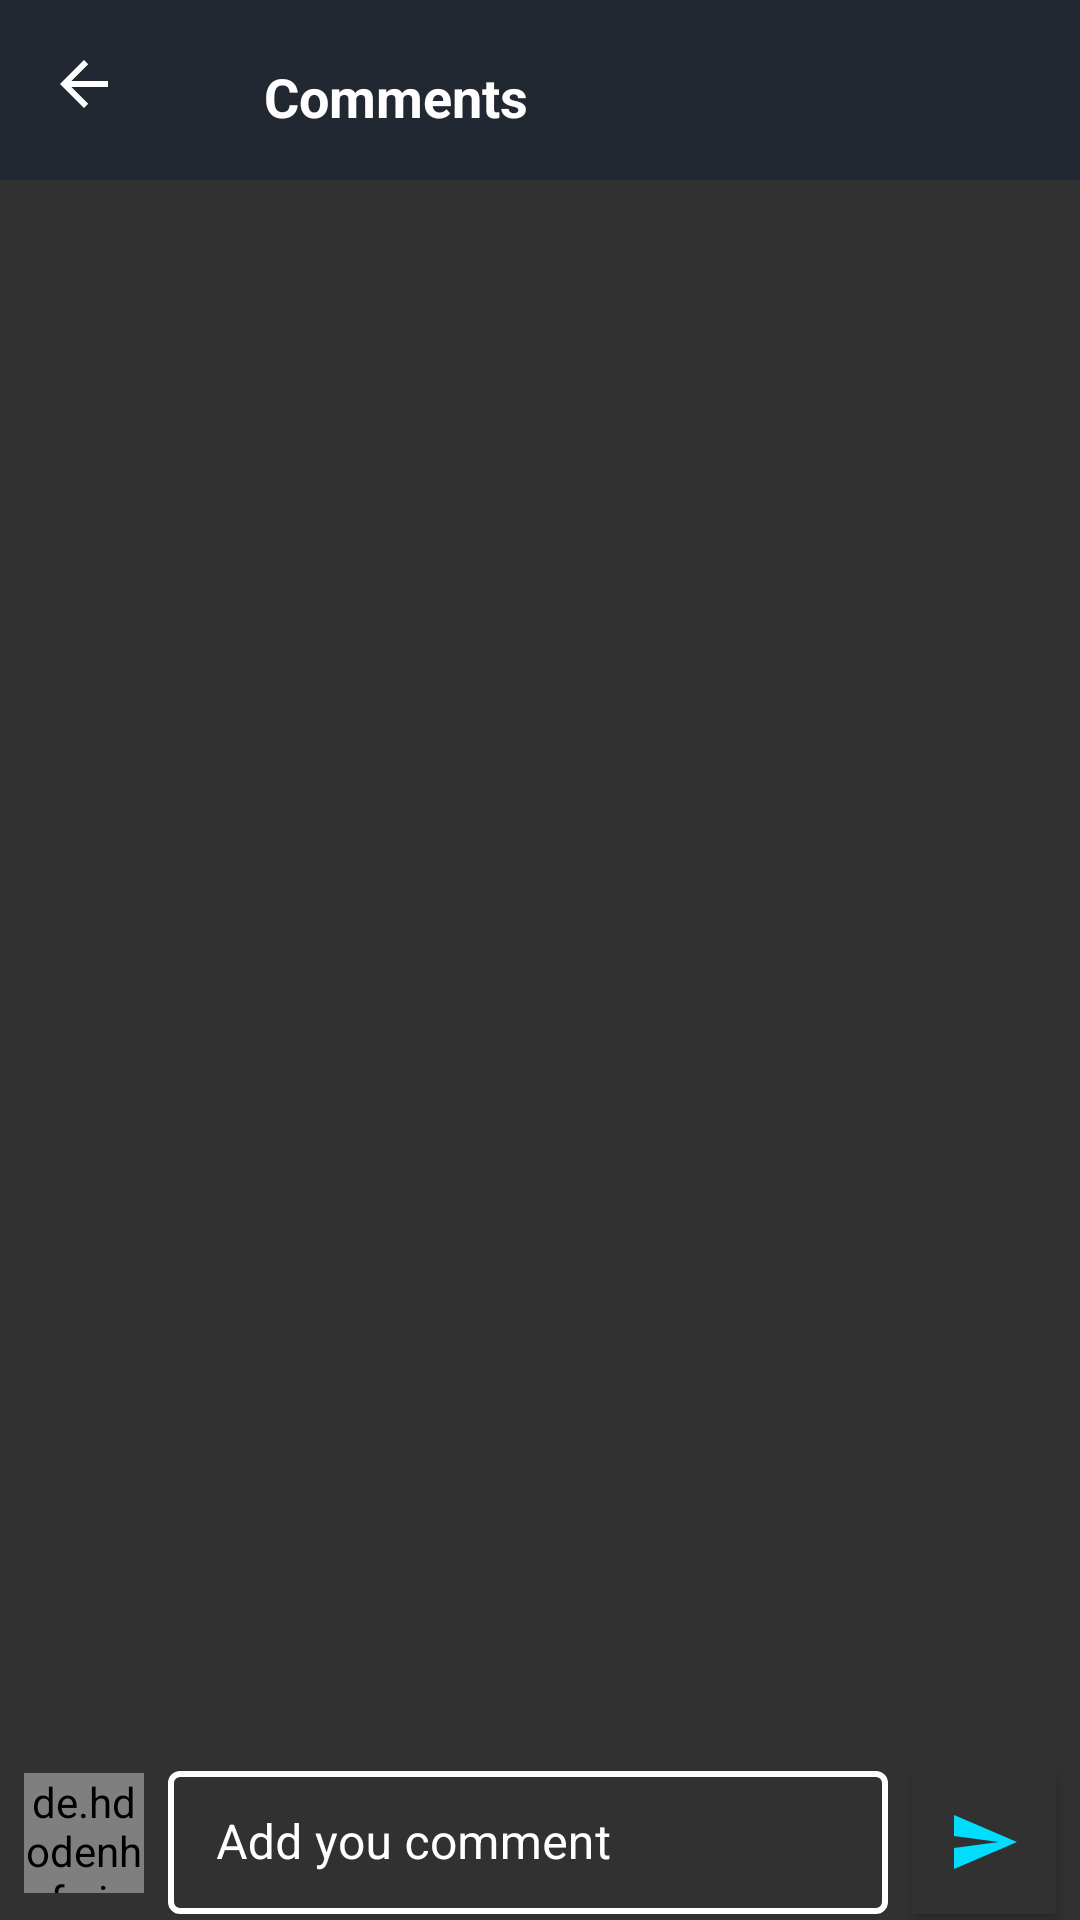

This screen was rendered from an Android layout file. Write that file and the resources it references.
<!-- AndroidManifest.xml: activity theme AppTheme.NoActionBar -->
<!-- res/layout/activity_comment.xml -->
<?xml version="1.0" encoding="utf-8"?>
<androidx.constraintlayout.widget.ConstraintLayout xmlns:android="http://schemas.android.com/apk/res/android"
    xmlns:app="http://schemas.android.com/apk/res-auto"
    xmlns:tools="http://schemas.android.com/tools"
    android:layout_width="match_parent"
    android:layout_height="match_parent"
    android:background="#313131"
    tools:context=".CommentActivity">

    <androidx.appcompat.widget.Toolbar
        android:id="@+id/toolbarComments"
        android:layout_width="match_parent"
        android:layout_height="60dp"
        app:contentInsetStart="0dp"
        android:background="#222831"
        app:layout_constraintEnd_toEndOf="parent"
        app:layout_constraintStart_toStartOf="parent"
        app:layout_constraintTop_toTopOf="parent"
        app:navigationIcon="@drawable/abc_vector_test">


        <androidx.constraintlayout.widget.ConstraintLayout
            android:layout_width="match_parent"
            android:layout_height="match_parent">

            <TextView
                android:id="@+id/tvToolbarTitle"
                android:layout_width="0dp"
                android:layout_height="wrap_content"
                android:layout_marginStart="16dp"
                android:layout_marginTop="20dp"
                android:layout_marginEnd="8dp"
                android:text="Comments"
                android:textAppearance="@style/TextAppearance.AppCompat.Medium"
                android:textColor="#FFFFFF"
                android:textStyle="bold"
                app:layout_constraintEnd_toEndOf="parent"
                app:layout_constraintHorizontal_bias="0.434"
                app:layout_constraintStart_toStartOf="parent"
                app:layout_constraintTop_toTopOf="parent" />
        </androidx.constraintlayout.widget.ConstraintLayout>

    </androidx.appcompat.widget.Toolbar>

    <androidx.recyclerview.widget.RecyclerView
        android:id="@+id/rvComments"
        android:layout_width="0dp"
        android:layout_height="0dp"
        android:layout_marginBottom="58dp"
        app:layout_constraintBottom_toBottomOf="parent"
        app:layout_constraintEnd_toEndOf="parent"
        app:layout_constraintStart_toStartOf="parent"
        app:layout_constraintTop_toBottomOf="@+id/toolbarComments"
        tools:listitem="@layout/comment_list_item" />


    <de.hdodenhof.circleimageview.CircleImageView
        android:id="@+id/cvProfileAddComment"
        android:layout_width="40dp"
        android:layout_height="40dp"
        android:layout_marginStart="8dp"
        android:layout_marginTop="8dp"
        android:layout_marginBottom="8dp"
        app:layout_constraintBottom_toBottomOf="parent"
        app:layout_constraintStart_toStartOf="parent"
        app:layout_constraintTop_toBottomOf="@+id/rvComments"
        tools:src="@tools:sample/avatars" />

    <com.google.android.material.textfield.TextInputLayout
        android:id="@+id/textInputLayout3"
        style="@style/LoginTextInputLayoutStyle"
        android:layout_width="0dp"
        android:layout_height="wrap_content"
        android:layout_marginStart="8dp"
        android:layout_marginEnd="8dp"
        android:layout_marginBottom="2dp"
        android:hint="Add you comment"
        app:layout_constraintBottom_toBottomOf="parent"
        app:layout_constraintEnd_toStartOf="@+id/btnAddComment"
        app:layout_constraintStart_toEndOf="@+id/cvProfileAddComment">

        <com.google.android.material.textfield.TextInputEditText
            android:id="@+id/etCommentContent"
            android:layout_width="match_parent"
            android:layout_height="match_parent"
            android:inputType="textMultiLine|textCapSentences|textAutoComplete"
            android:maxLines="10"
            android:textColor="#ffffff" />
    </com.google.android.material.textfield.TextInputLayout>

    <ImageButton
        android:id="@+id/btnAddComment"
        style="@style/Widget.AppCompat.Button.Small"
        android:layout_width="wrap_content"
        android:layout_height="wrap_content"
        android:layout_marginTop="8dp"
        android:layout_marginEnd="8dp"
        android:background="#313131"
        android:elevation="0dp"
        android:src="@drawable/ic_baseline_send_24"
        app:layout_constraintEnd_toEndOf="parent"
        app:layout_constraintTop_toBottomOf="@+id/rvComments" />
</androidx.constraintlayout.widget.ConstraintLayout>
<!-- res/layout/comment_list_item.xml (included above) -->
<?xml version="1.0" encoding="utf-8"?>
<androidx.cardview.widget.CardView xmlns:android="http://schemas.android.com/apk/res/android"
    xmlns:app="http://schemas.android.com/apk/res-auto"
    xmlns:tools="http://schemas.android.com/tools"
    android:layout_width="match_parent"
    android:layout_height="wrap_content"
    android:layout_marginStart="4dp"
    android:layout_marginEnd="4dp"
    android:layout_marginBottom="4dp"
    app:cardElevation="4dp"
    app:cardCornerRadius="4dp">


    <androidx.constraintlayout.widget.ConstraintLayout
        android:layout_width="match_parent"
        android:layout_height="wrap_content">

        <de.hdodenhof.circleimageview.CircleImageView
            android:id="@+id/cvCommentProfile"
            android:layout_width="45dp"
            android:layout_height="45dp"
            android:layout_marginStart="8dp"
            android:layout_marginTop="8dp"
            android:layout_marginBottom="8dp"
            app:layout_constraintBottom_toBottomOf="parent"
            app:layout_constraintStart_toStartOf="parent"
            app:layout_constraintTop_toTopOf="parent"
            tools:src="@tools:sample/avatars" />


        <com.google.android.material.textview.MaterialTextView
            android:id="@+id/tvCommentText"
            android:layout_width="0dp"
            android:layout_height="wrap_content"
            android:layout_marginTop="4dp"
            android:paddingStart="4dp"
            android:text="comment"
            app:layout_constraintEnd_toEndOf="parent"
            app:layout_constraintHorizontal_bias="1.0"
            app:layout_constraintStart_toStartOf="@+id/tvCommentUsername"
            app:layout_constraintTop_toBottomOf="@+id/tvCommentUsername" />

        <com.google.android.material.textview.MaterialTextView
            android:id="@+id/tvCommentUsername"
            android:layout_width="wrap_content"
            android:layout_height="wrap_content"
            android:layout_marginStart="16dp"
            android:paddingStart="4dp"
            android:text="TextView"
            android:textStyle="bold"
            app:layout_constraintStart_toEndOf="@+id/cvCommentProfile"
            app:layout_constraintTop_toTopOf="@+id/cvCommentProfile" />

    </androidx.constraintlayout.widget.ConstraintLayout>


</androidx.cardview.widget.CardView>
<!-- resources referenced by this layout -->
<resources>
  <!-- drawable ic_baseline_send_24 (drawable) -->
  <vector xmlns:android="http://schemas.android.com/apk/res/android"
      android:width="24dp"
      android:height="24dp"
      android:viewportWidth="24"
      android:viewportHeight="24"
      android:tint="@android:color/holo_blue_bright">
    <path
        android:fillColor="@android:color/holo_blue_bright"
        android:pathData="M2.01,21L23,12 2.01,3 2,10l15,2 -15,2z"/>
  </vector>
  <style name="LoginTextInputLayoutStyle" parent="Widget.MaterialComponents.TextInputLayout.OutlinedBox.Dense">
          <item name="boxStrokeColor">#ffffff</item>
          <item name="boxStrokeWidth">2dp</item>
          <item name="android:textColorHint">#ffffff</item>
      </style>
  <style name="AppTheme.NoActionBar">
          <item name="windowActionBar">false</item>
          <item name="windowNoTitle">true</item>
      </style>
</resources>
